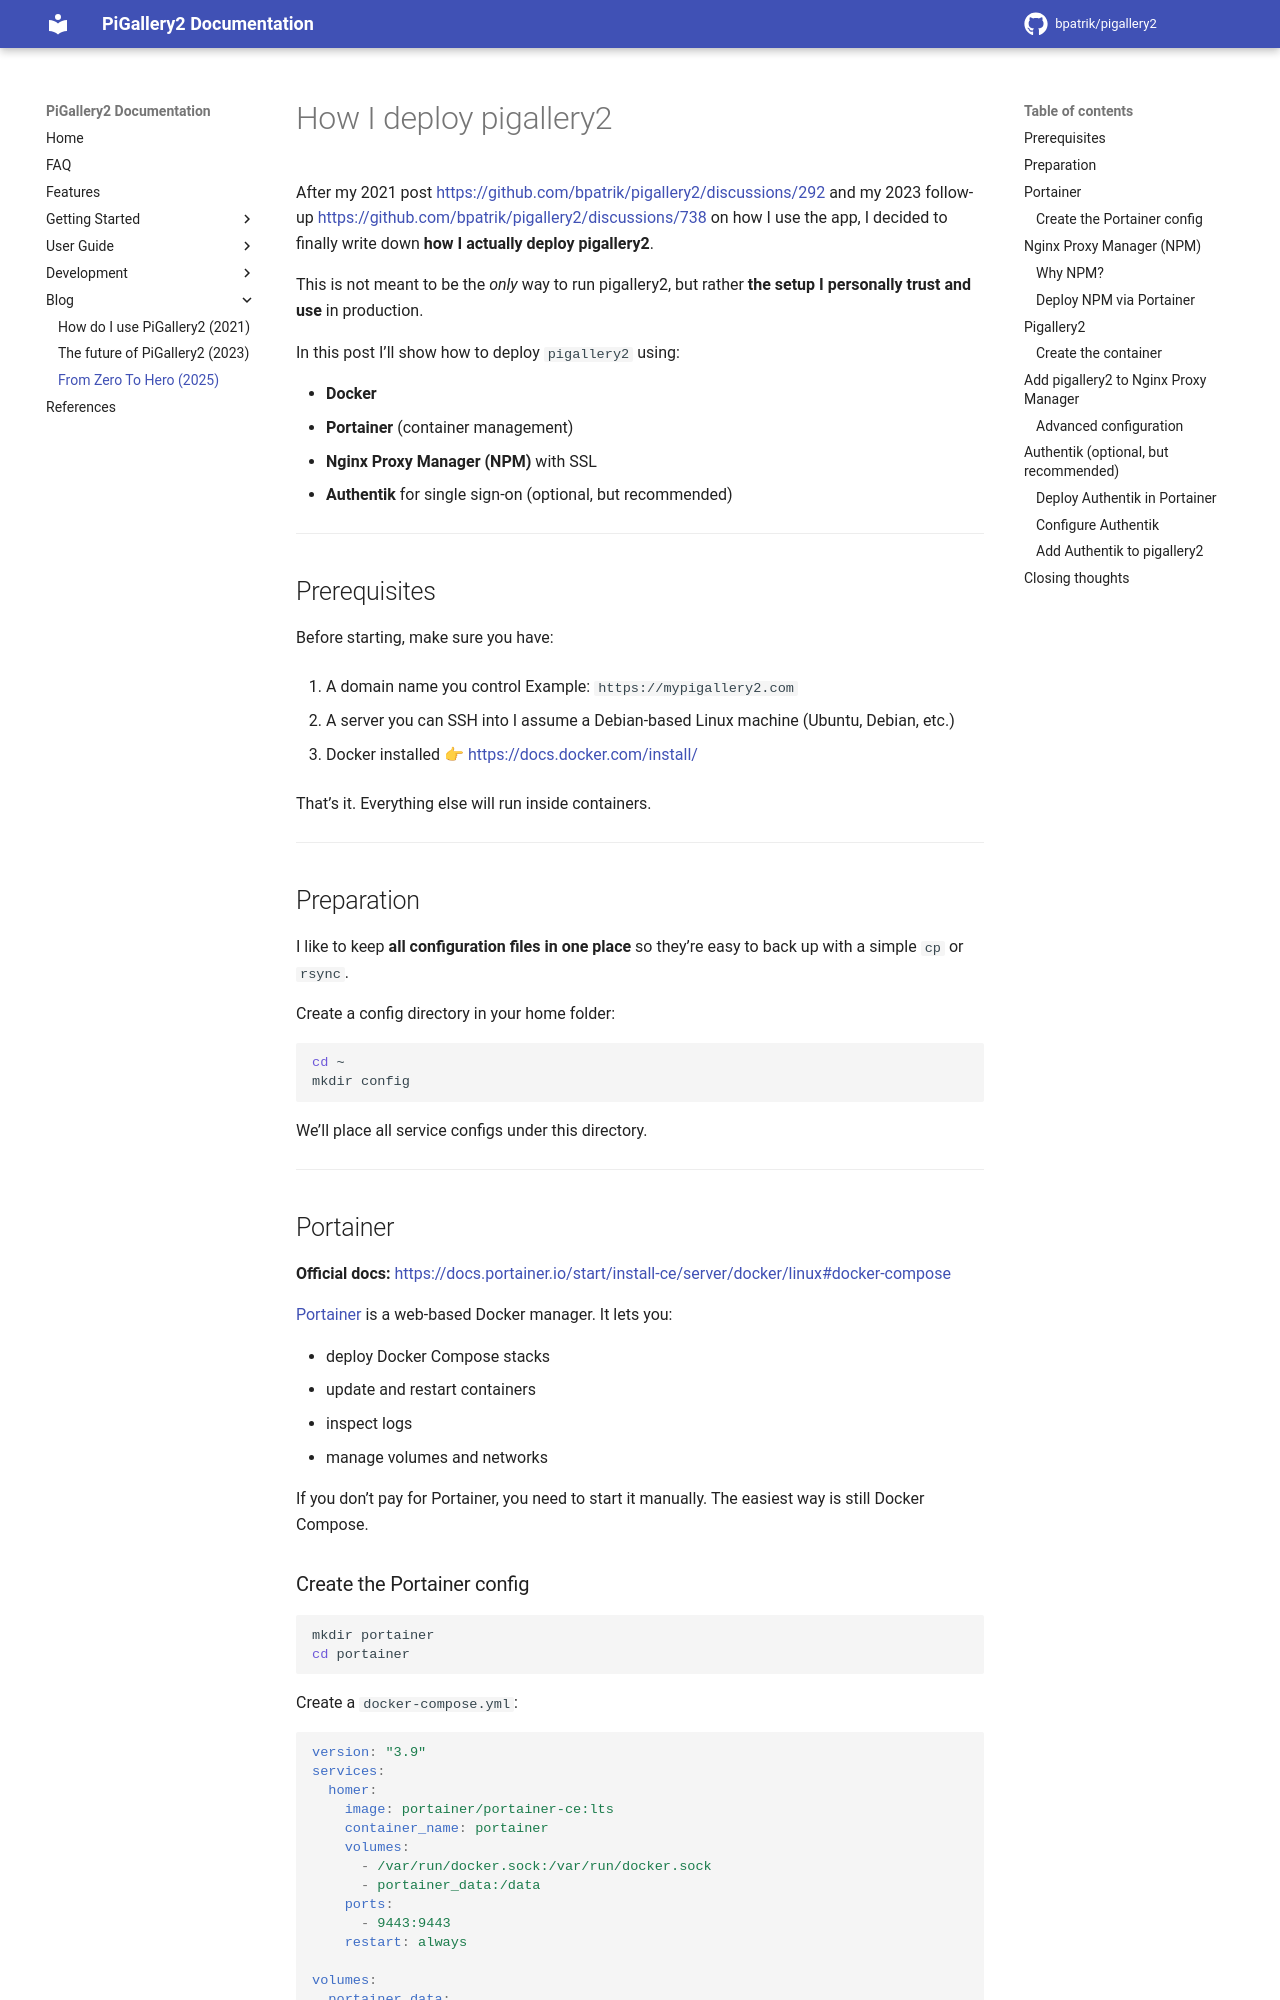

repository: ffvz7850/pigallery2-ffvz · page: blog/[Tutorial] Pigallery2 From Zero To Hero 2025/index.html · generator: mkdocs

# How I deploy pigallery2

After my 2021 post  https://github.com/bpatrik/pigallery2/discussions/292 and my 2023 follow-up https://github.com/bpatrik/pigallery2/discussions/738 on how I use the app, I decided to finally write down **how I actually deploy pigallery2**.

This is not meant to be the *only* way to run pigallery2, but rather **the setup I personally trust and use** in production.

In this post I’ll show how to deploy `pigallery2` using:

* **Docker**
* **Portainer** (container management)
* **Nginx Proxy Manager (NPM)** with SSL
* **Authentik** for single sign-on (optional, but recommended)

---

## Prerequisites

Before starting, make sure you have:

1. A domain name you control
   Example: `https://mypigallery2.com`

2. A server you can SSH into
   I assume a Debian-based Linux machine (Ubuntu, Debian, etc.)

3. Docker installed
   👉 [https://docs.docker.com/install/](https://docs.docker.com/install/)

That’s it. Everything else will run inside containers.

---

## Preparation

I like to keep **all configuration files in one place** so they’re easy to back up with a simple `cp` or `rsync`.

Create a config directory in your home folder:

```bash
cd ~
mkdir config
```

We’ll place all service configs under this directory.

---

## Portainer

**Official docs:**
[https://docs.portainer.io/start/install-ce/server/docker/linux#docker-compose](https://docs.portainer.io/start/install-ce/server/docker/linux#docker-compose)

[Portainer](https://www.portainer.io/) is a web-based Docker manager. It lets you:

* deploy Docker Compose stacks
* update and restart containers
* inspect logs
* manage volumes and networks

If you don’t pay for Portainer, you need to start it manually. The easiest way is still Docker Compose.

### Create the Portainer config

```bash
mkdir portainer
cd portainer
```

Create a `docker-compose.yml`:

```yaml
version: "3.9"
services:
  homer:
    image: portainer/portainer-ce:lts
    container_name: portainer
    volumes:
      - /var/run/docker.sock:/var/run/docker.sock
      - portainer_data:/data
    ports:
      - 9443:9443
    restart: always

volumes:
  portainer_data:
    external: true
```

Start it, then open:

```
https://localhost:9443
```

You should see the Portainer UI.

---

## Nginx Proxy Manager (NPM)

**Official guide:**
[https://nginxproxymanager.com/guide/](https://nginxproxymanager.com/guide/)
